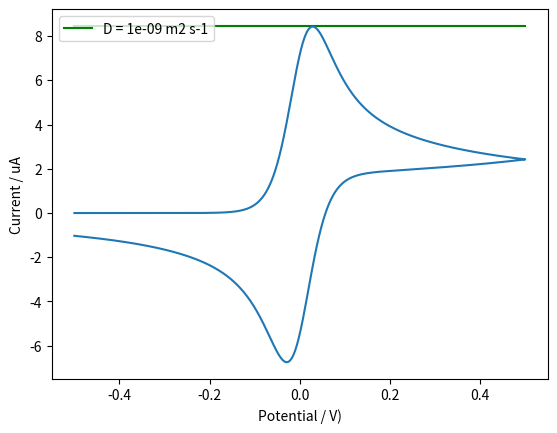

Generate this figure with matplotlib:
##############################
####
#### 1D Voltammetry Simulation: Implicit
#### Nernst: 1 electron oxidation
####
#############################
# See 'UV: Simulation of Electrode Processes' 2nd Ed. pg 60- for similar simulation C++
# main differences- this implements a Nernst Boundary Condition and has an non-uniform expanding grid

#import some useful functions
import math
import numpy as np                  # provides a better way of handling numbers and arrays in python
import scipy.linalg as la           # sparse matrix solver
import matplotlib.pyplot as plt     # a basic plotting library
from datetime import datetime       # function to allow the simulation time to be reported
plt.close()                         # close any open plots 

start = datetime.now()              # store the current time

#######################
#### Physical Constants
#######################
F = 96485                           # Faraday Constant (C/mol)
R = 8.314                           # Gas Constant (J K-1 mol-1)
T = 298                             # Temperature

############################
#### Experimental parameters
############################
Ef = 0.0                            # Formal Potential (V)
Estart = -0.5                       # Start Potential for the Voltammogram (V)
Evertex = 0.5                       # Potential to which the Electrode is scanned (V)
scanrate = 0.1                      # Scan rate (V s-1)
stepsize = 0.2e-3                   # Potential step (V)

D = 1e-9                            # Diffusion Coefficient (m2 s-1)
radius = 1e-3                       # Electrode radius (m)
conc = 1                            # Concentration of analyte (mol m-3)

#####
## Randles-Sevich Equaion
####
iprs = 2.69e5*D**0.5*conc*np.pi*radius**2*scanrate**0.5                 # Reversible form
#ipirrev = 2.99e5*D**0.5*conc*np.pi*radius**2*alpha**0.5*scanrate**0.5   # Irreversible Form

####
## Dimensionless variables
####
# Define two helper functions to Convert the potential (E) to the Dimensionless Potential (Theta)
def etotheta(E, Ef):
    return F*(E-Ef)/(R*T)

# does the reverse- converting the dimensionless potential back
def thetatoe(theta, Ef):                    # the conversion method is slightly different depending on whether a python list or a numpy array is passed to the function
    if type(theta) == list:                 # first check if a list has been sent to the function               
        temp = []                           # if True make an empty list
        for i in range(len(theta)):         # loop through the list and calculate the potential
            temp.append( (theta[i]*(R*T)/F)+Ef )
        return temp
    else:
        return (theta*(R*T)/F)+Ef           # nomenclature is simpler if a numpy array is passed
    
theta_i = etotheta(Estart, Ef)              # Convert the starting potential to theta
theta_v = etotheta(Evertex, Ef)     
sigma = (radius**2/D)*(F/(R*T))*scanrate    # Convert the scan rate to the dimensionless form (sigma) 

deltaTheta = etotheta(stepsize,0.0)         # Dimensionless step size

deltaT = deltaTheta/sigma                   # Dimensionless time step
maxT = 2*abs(theta_v-theta_i)/sigma         # Duration of the experiment in dimensionless time
maxX = 6*math.sqrt(maxT)                    # Maximum distance away from the electrode

#Expanding grid
omega = 1.02                                # Expanding grid factor
h0 = 1e-4                                   # Smallest grid step

#make X grid
h = h0
x = 0.0                             # set the variable x to have the value 0.0
X = [0.0]                           # makes a list where the first value is 0.0
while x <= maxX:                    # use a while loop to calculate all of the X positions, the loop stops when the value of x is larger than maxX
    x += h                          # shorthand for, x = x + h, every loop add h to the present value of x
    X.append(x)                     # every loop put the new value of x at the end of the list                     
    h *= omega                      # every loop multiply x by omega, shorthand for, h = h*omega

n = len(X)                          # find the length (ie. the number of items) in the list X
m = int(maxT/deltaT)                # find the number of time steps and make sure you have an integer (int)

##
# Setup concentration and tridiagonal arrays
##
C = np.ones(n)                      # make an empty (filled with zeros) numpy array that is n long

ab = np.zeros((3,n))                # make a 2D empty numpy array that is comprised of 3 arrays of n length
## ab is a numpy array that will be used to hold the finite difference coefficients (alpha, beta, gamma)
## we only need to save the diagonal values for the matrix so only need three arrays

#fill 2D array with the finite difference coefficients 
for i in range(1,n-1):              # use of for loop to go through the different grid positions but we don't do the first or last values   
    delX_m = X[i] - X[i-1]          # find the difference between the current grid position i and the one before (i-1)
    delX_p = X[i+1] - X[i]          # find the difference between the current grid position i and the next one (i+1)
    
    ab[0,i+1] = -(2*deltaT)/ (delX_p*(delX_m+delX_p))   # gamma coefficient
    ab[2,i-1] = -(2*deltaT)/ (delX_m*(delX_m+delX_p))   # alpha coefficient
    ab[1,i] = 1 - ab[0,i+1] - ab[2,i-1]                 # beta coefficient

## boundary conditions
ab[0,1] = 0            # inner (electrode) boundary              
ab[1,n-1] = 1           # outer boundary 
ab[2,n-2] = 0           # outer boundary


Theta = theta_i         # Set the Potential to the start potential
pot = []                # make an empty list to hold all of the potentials equiv to, pot = list()
flux = []               # make a list to hold all of the calculated dimensionless fluxes

## setup up the simulation loop where we solve the sparse matrix at for each time step
# solve linearised problem to obtain concentration profile for each time step
for k in range(0,m,1):          # for loop which goes from 0 to m-1
    if(k<(m/2)):                # use logic to determine if we are on the forwar scan
        Theta += deltaTheta     # change the potential on each timestep, equivalent to Theta = Theta - deltaTheta
    else:                       # if else cause- so that when on the reverse scan we add to the potential as opposed to subtracting
        Theta -= deltaTheta     
    
    ab[1,0] = 1 + math.exp(Theta)                       # Nernst Boundary Condition
    C[0] = 1
    
    #####
    ## Solve the banded Matrix
    ## https://docs.scipy.org/doc/scipy/reference/generated/scipy.linalg.solve_banded.html
    ####
    C = la.solve_banded((1,1),ab,C)         # In the UV book the sparse matrix is solved using the Thomas algorithm- here we just use an imported function to do this for us
                                            # the function takes the finite difference matrix and the known concentrations and calculates the concentrations for the next time step and stores it back to the C array
    ##
    ## Calculate the flux using a simple two-point approximation
    flux.append((C[1] - C[0])/(h0))        
    ## Save the Potential
    pot.append(Theta)

#Having completed the simulation record the time
finish = datetime.now()

pot = thetatoe(pot,Ef)                  # convert the dimensionless potentials back to a dimensional form

def fluxtocurrent(flux):                # define a helper function to convert the calculated flux back into dimensional current
    temp = []
    for i in range(len(flux)):
        temp.append(flux[i]*(np.pi*radius*F*D*conc))
    return temp
flux = fluxtocurrent(flux)

######
## Plotting
#####
#make data to plot the Randles-Sevich current as a line
rspot = [Estart,Evertex]
rsip = [iprs,iprs]   
# plot the expected current from the equation- make the line green and give is a lable
plt.plot(rspot,[y*1e6 for y in rsip], color = 'g', label = 'D = %s m2 s-1' %(D))

# plot the current (flux)
plt.plot(pot,[y*1e6 for y in flux])     # [y*1e6 for y in flux] - this is list comprehension to multiply each value in a list by 1x10^6
plt.xlabel('Potential / V)')            # add x-axis label
plt.ylabel('Current / uA')
plt.legend(loc = 2)
plt.savefig("9_1D_model.png")
plt.show() 

# output some basic information about the simulation
print('Error on Ip')
print(max(flux)/iprs)
print(finish-start)